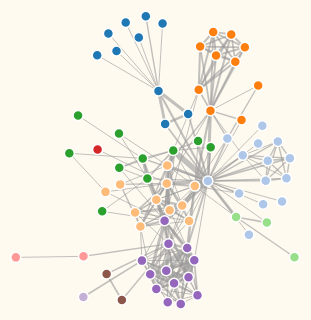
D3 v3 page, settled after 480 driven frames (8 s of simulated time); the page loaded 1 data file(s).


    "use strict";

    d3.json("static/js/miserables.json", function(error, graph) {
      Networks.initialize();
      Networks.drawGraph(graph);
    });
  
// ── static/js/Networks.js
"use strict";

var Networks = {};

/**
 * BASIC DEFAULTS
 */

Networks.width = 1600;
Networks.height = 900;
Networks.color = d3.scale.category20();
Networks.domName = "d3"; // Name of the DOM element enclosing the visualization




/**
 * SVG specific defaults
 */

// function to determine the width of lines (Override if necessary)
Networks.strokeWidth = function(width) {
  return Math.sqrt(width.value);
}

//function to determine the fill color of nodes (Override if necessary)
Networks.fillColor = function(c) {
  return Networks.color(c.group);
}

//determine the radius of circular nodes (WIP)
Networks.radius = 5;



/**
 * Force-layout specific configurations
 */

Networks.forceConfig = {
  charge: -120,
  linkDistance: 30
};

// Link the layout with the workspace
Networks.forceTick = function() {
  Networks.links
    .attr("x1", function(d) {
      return d.source.x;
    })
    .attr("y1", function(d) {
      return d.source.y;
    })
    .attr("x2", function(d) {
      return d.target.x;
    })
    .attr("y2", function(d) {
      return d.target.y;
    });

  Networks.nodes
    .attr("cx", function(d) {
      return d.x;
    })
    .attr("cy", function(d) {
      return d.y;
    });
}

/**
 * Drawing Functions
 */

// initialize the workspace
Networks.initialize = function() {
  this.workspace = d3.select("#" + this.domName)
    .append("svg")
    .attr("width", Networks.width)
    .attr("height", Networks.height);
}

// clear the layout and the workspace
Networks.clear = function() {
  this.layout = {};
  this.workspace.selectAll("*").remove();
}

// Create the default force layout for the given graph
Networks.loadDefaultLayout = function(graph) {
  this.layout = d3.layout.force()
    .charge(this.forceConfig.charge)
    .linkDistance(this.forceConfig.linkDistance)
    .size([this.width, this.height]);

  this.layout
    .nodes(graph.nodes)
    .links(graph.links)
    .start();
}

// draw edges on svg
Networks.drawLinks = function(graph) {
  this.links = this.workspace.selectAll(".link")
    .data(graph.links)
    .enter().append("line")
    .attr("class", "link")
    .style("stroke-width", Networks.strokeWidth);
}

// draw nodes on svg
Networks.drawNodes = function(graph) {
  this.nodes = this.workspace.selectAll(".node")
    .data(graph.nodes)
    .enter().append("circle")
    .attr("class", "node")
    .attr("r", this.radius)
    .style("fill", this.fillColor)
    .call(this.layout.drag);
}

// draw the given graph on svg
Networks.drawGraph = function(graph) {
  this.clear();
  this.loadDefaultLayout(graph);
  this.drawLinks(graph);
  this.drawNodes(graph);
  this.layout.on("tick", this.forceTick);
}


### data: static/js/miserables.json
{
 "nodes": [
  {
   "name": "Myriel",
   "group": 1
  },
  {
   "name": "Napoleon",
   "group": 1
  },
  {
   "name": "Mlle.Baptistine",
   "group": 1
  },
  {
   "name": "Mme.Magloire",
   "group": 1
  },
  {
   "name": "CountessdeLo",
   "group": 1
  },
  {
   "name": "Geborand",
   "group": 1
  },
  {
   "name": "Champtercier",
   "group": 1
  },
  {
   "name": "Cravatte",
   "group": 1
  },
  "... 69 more items"
 ],
 "links": [
  {
   "source": 1,
   "target": 0,
   "value": 1
  },
  {
   "source": 2,
   "target": 0,
   "value": 8
  },
  {
   "source": 3,
   "target": 0,
   "value": 10
  },
  {
   "source": 3,
   "target": 2,
   "value": 6
  },
  {
   "source": 4,
   "target": 0,
   "value": 1
  },
  {
   "source": 5,
   "target": 0,
   "value": 1
  },
  {
   "source": 6,
   "target": 0,
   "value": 1
  },
  {
   "source": 7,
   "target": 0,
   "value": 1
  },
  "... 246 more items"
 ]
}